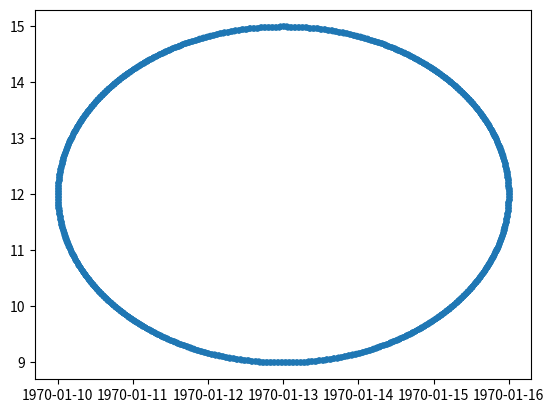

Here is the Python script that generated this plot:
# -*- coding: utf-8 -*-
"""
Created on Sat Apr 20 18:03:30 2024

@author: 1
"""

import math as m 
import matplotlib.pyplot as plt
import numpy as np

r = 3
X = 12
Y = 12 


x = []
y = []

for i in np.arange(0,365,0.1):
    
    x.append(r * m.cos(i) + X)
    y.append(r * m.sin(i) + Y)
    
    
plt.plot_date(x, y,'.')

plt.show()